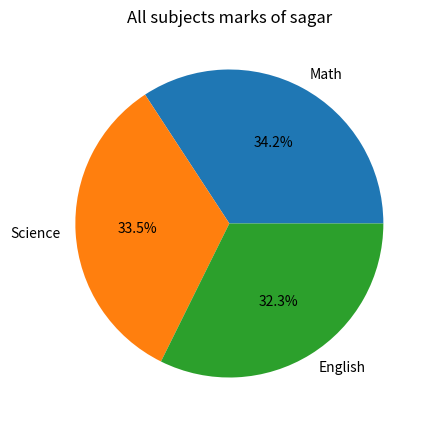

Python code for this plot:
#Plot a pie chart of subject marks for sagar

import pandas as pd
import numpy as np
import matplotlib.pyplot as plt
import seaborn as sns

def main():
    line="*"*50
    data = {
        'Name':['Amit','Sagar','Pooja'],
        'Math':[85,90,78],
        'Science':[92,88,80],
        'English':[75,85,82]
    }
    
    print(line)
    df = pd.DataFrame(data)
    
    data1=['Math','Science','English']
    data2=[90,88,85]
    plt.figure(figsize=(8,5))
    plt.pie(data2,labels=data1,autopct='%1.1f%%')
    plt.title("All subjects marks of sagar")
    plt.show()
    
    print(line)
if __name__=="__main__":
    main()
